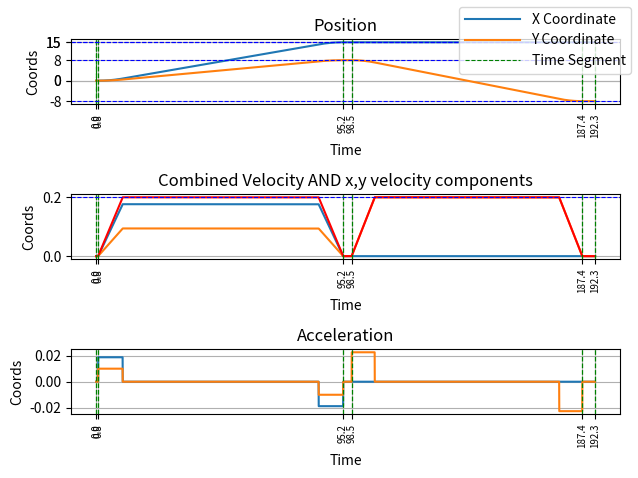
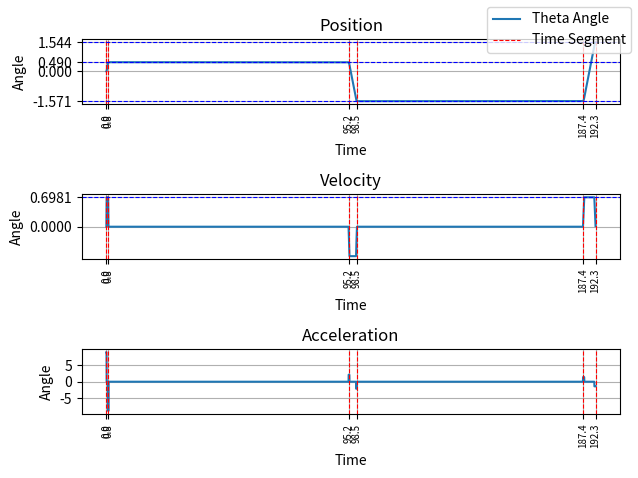

Reproduce these figures in Python, in order.
# [redacted]
# [redacted]
# [redacted]

import math
import matplotlib.pyplot as plt

# Linear Segments with Parabolic Blends (LSBP) functions

#maximum velocities
max_angular_velocity = 0.6981
max_linear_velocity = 0.2

# time segments calculation
def calc_time_segments(x_initial,y_initial,theta_initial,x_inter,y_inter,theta_inter,x_final,y_final,theta_final):

    t_0 = 0

    t_1 = round(abs(theta_inter-theta_initial)*10/(9*max_angular_velocity),2)

    t_2 = round(math.sqrt((abs(x_inter-x_initial)*10)**2 + (abs(y_inter-y_initial)*10)**2)/(9*max_linear_velocity),2)

    t_3 = round(abs(math.atan2(y_final-y_inter,x_final-x_inter) - theta_inter)*10/(9*max_angular_velocity),2)

    t_4 = round(math.sqrt((abs(x_final-x_inter)*10)**2 + (abs(y_final-y_inter)*10)**2)/(9*max_linear_velocity),2)

    t_5 = round(abs(theta_final-math.atan2(y_final-y_inter,x_final-x_inter))*10/(9*max_angular_velocity),2)

    # print('t_0:',t_0)
    # print('t_1:',t_1)
    # print('t_2:',t_2)
    # print('t_3:',t_3)
    # print('t_4:',t_4)
    # print('t_5:',t_5)

    return t_0,t_1,t_2,t_3,t_4,t_5

# first parabolic segment of the parabolic blends
def calc_first_part(current_time, p_initial, p_final, acceleration , start_time):
    # position the current time
    p_ct = p_initial + (1/2) * acceleration * (current_time - start_time)**2 * math.copysign(1,(p_final-p_initial))
    # speed the current time
    p_dot_ct = acceleration * (current_time - start_time)
    # acceleration the current time
    p_dot_dot_ct = acceleration

    return p_ct, p_dot_ct , p_dot_dot_ct

# linear segment between parabolic segments
def calc_middle_part(current_time, start_time, p_initial, p_final, acceleration , t_b):
    # position the current time
    x_t_b,_,_ = calc_first_part(start_time+t_b, p_initial=p_initial, p_final= p_final, acceleration = acceleration , start_time = start_time)
    p_ct = x_t_b + acceleration * t_b * (current_time - start_time - t_b) * math.copysign(1,(p_final-p_initial))
    # speed the current time
    p_dot_ct = acceleration * t_b
    # acceleration the current time
    p_dot_dot_ct = 0

    return p_ct, p_dot_ct , p_dot_dot_ct

# last parabolic segment of the parabolic blends
def calc_last_part(current_time, p_initial, p_final, acceleration , start_time, finish_time):
    # position the current time
    p_ct = p_final - 0.5 * acceleration * (start_time + finish_time - current_time)**2 * math.copysign(1,(p_final-p_initial))
    # speed the current time
    p_dot_ct = acceleration * (start_time + finish_time - current_time)
    # acceleration the current time
    p_dot_dot_ct = - acceleration

    return p_ct, p_dot_ct , p_dot_dot_ct


# calculate the trajectory based on current_time
def trajectory_calc(current_time,
                    t_0=0,t_1=0.78,t_2=94.5,t_3=3.28,t_4=89,t_5=5,
                    x_0=0,y_0=0,theta_0=0,
                    x_1=15,y_1=8,theta_1=0.4899, 
                    x_f=15,y_f=-8,theta_final=1.544):
    
    # Cases:

    # 1. the robot turns from theta_0 to theta_1

    # 2. the robot moves from x_0,y_0 to x_1,y_1 in a straight line

    # 3. the robot turns from theta_1 to theta_2
    theta_2 = math.atan2(y_f-y_1,x_f-x_1) # = -π/2 gia dexiostrofh kinhsh

    # 4. the robot moves from x_1,y_1 to x_f,y_f in a straight line

    # 5. the robot turns to final orientation from theta_2 to theta_final
 
    if current_time <= t_1:
        # case 1
        t_b = 0.1 * t_1 # t_b is 10% of movement time 
        acc = abs(theta_1-theta_0) * 100 / (9 * t_1**2)

        # first parabolic blend
        if current_time <= t_b:
            theta,theta_speed,theta_acc = calc_first_part(current_time=current_time, start_time=t_0, p_initial=theta_0, p_final=theta_1, acceleration=acc)

        # middle linear segment
        elif current_time <= t_1-t_b:
            theta,theta_speed,theta_acc = calc_middle_part(current_time=current_time, start_time=t_0, p_initial=theta_0, p_final=theta_1, acceleration=acc, t_b=t_b)

        # last parabolic blend
        else:
            theta,theta_speed,theta_acc = calc_last_part(current_time=current_time, p_initial=theta_0, p_final=theta_1, acceleration=acc, start_time=t_0, finish_time= t_1)

        x = x_0
        x_speed = 0
        x_acc = 0

        y = y_0
        y_speed = 0
        y_acc = 0  
        
    elif current_time <= t_1+t_2:
        # case 2
        t_b = 0.1 * t_2 # t_b is 10% of movement time 
        acc_x = abs(x_1-x_0) * 100 / (9 * t_2**2)
        acc_y = abs(y_1-y_0) * 100 / (9 * t_2**2)

        # first parabolic blend
        if current_time <= t_1+t_b:
            x,x_speed,x_acc = calc_first_part(current_time=current_time, start_time=t_1, p_initial=x_0, p_final=x_1, acceleration=acc_x)
            y,y_speed,y_acc = calc_first_part(current_time=current_time, start_time=t_1, p_initial=y_0, p_final=y_1, acceleration=acc_y)

        # middle linear segment
        elif current_time <= t_1+t_2-t_b:
            x,x_speed,x_acc = calc_middle_part(current_time=current_time, start_time=t_1, p_initial=x_0, p_final=x_1, acceleration=acc_x, t_b=t_b)
            y,y_speed,y_acc = calc_middle_part(current_time=current_time, start_time=t_1, p_initial=y_0, p_final=y_1, acceleration=acc_y, t_b=t_b)


        # last parabolic blend
        else:
            x,x_speed,x_acc = calc_last_part(current_time=current_time, p_initial=x_0, p_final=x_1, acceleration=acc_x, start_time=t_1, finish_time= t_2)
            y,y_speed,y_acc = calc_last_part(current_time=current_time, p_initial=y_0, p_final=y_1, acceleration=acc_y, start_time=t_1, finish_time= t_2)
        
        theta = theta_1
        theta_speed = 0
        theta_acc = 0

    elif current_time <= t_1+t_2+t_3:
        # case 3
        t_b = 0.1 * t_3 # t_b is 10% of movement time 
        acc = abs(theta_2-theta_1) * 100 / (9 * t_3**2)

        # first parabolic blend
        if current_time <= t_1+t_2+t_b:
            theta,theta_speed,theta_acc = calc_first_part(current_time=current_time, start_time=t_1+t_2, p_initial=theta_1, p_final=theta_2, acceleration=acc)

        # middle linear segment
        elif current_time <= t_1+t_2+t_3-t_b:
            theta,theta_speed,theta_acc = calc_middle_part(current_time=current_time, start_time=t_1+t_2, p_initial=theta_1, p_final=theta_2, acceleration=acc, t_b=t_b)

        # last parabolic blend
        else:
            theta,theta_speed,theta_acc = calc_last_part(current_time=current_time, p_initial=theta_1, p_final=theta_2, acceleration=acc, start_time=t_1+t_2, finish_time= t_3)

        theta_speed =-theta_speed # negative speed to move clockwise

        x = x_1
        x_speed = 0
        x_acc = 0

        y = y_1
        y_speed = 0
        y_acc = 0  

    elif current_time <= t_1+t_2+t_3+t_4:
        # case 4
        t_b = 0.1 * t_4 # t_b is 10% of movement time 
        acc_x = abs(x_f-x_1) * 100 / (9 * t_4**2)
        acc_y = abs(y_f-y_1) * 100 / (9 * t_4**2)

        # first parabolic blend
        if current_time <= t_1+t_2+t_3+t_b:
            x,x_speed,x_acc = calc_first_part(current_time=current_time, start_time=t_1+t_2+t_3, p_initial=x_1, p_final=x_f, acceleration=acc_x)
            y,y_speed,y_acc = calc_first_part(current_time=current_time, start_time=t_1+t_2+t_3, p_initial=y_1, p_final=y_f, acceleration=acc_y)

        # middle linear segment
        elif current_time <= t_1+t_2+t_3+t_4-t_b:
            x,x_speed,x_acc = calc_middle_part(current_time=current_time, start_time=t_1+t_2+t_3, p_initial=x_1, p_final=x_f, acceleration=acc_x, t_b=t_b)
            y,y_speed,y_acc = calc_middle_part(current_time=current_time, start_time=t_1+t_2+t_3, p_initial=y_1, p_final=y_f, acceleration=acc_y, t_b=t_b)


        # last parabolic blend
        else:
            x,x_speed,x_acc = calc_last_part(current_time=current_time, p_initial=x_1, p_final=x_f, acceleration=acc_x, start_time=t_1+t_2+t_3, finish_time= t_4)
            y,y_speed,y_acc = calc_last_part(current_time=current_time, p_initial=y_1, p_final=y_f, acceleration=acc_y, start_time=t_1+t_2+t_3, finish_time= t_4)
        
        theta = theta_2
        theta_speed = 0
        theta_acc = 0 

    elif current_time <= t_1+t_2+t_3+t_4+t_5:
        # case 5
        t_b = 0.1 * t_5 # t_b is 10% of movement time 
        acc = abs(theta_final-theta_2) * 100 / (9 * t_5**2)

        # first parabolic blend
        if current_time <= t_1+t_2+t_3+t_4+t_b:
            theta,theta_speed,theta_acc = calc_first_part(current_time=current_time, start_time=t_1+t_2+t_3+t_4, p_initial=theta_2, p_final=theta_final, acceleration=acc)

        # middle linear segment
        elif current_time <= t_1+t_2+t_3+t_4+t_5-t_b:
            theta,theta_speed,theta_acc = calc_middle_part(current_time=current_time, start_time=t_1+t_2+t_3+t_4, p_initial=theta_2, p_final=theta_final, acceleration=acc, t_b=t_b)

        # last parabolic blend
        else:
            theta,theta_speed,theta_acc = calc_last_part(current_time=current_time, p_initial=theta_2, p_final=theta_final, acceleration=acc, start_time=t_1+t_2+t_3+t_4, finish_time= t_5)

        x = x_f
        x_speed = 0
        x_acc = 0

        y = y_f
        y_speed = 0
        y_acc = 0 

    else:
        x = x_f
        x_speed = 0
        x_acc = 0

        y = y_f
        y_speed = 0
        y_acc = 0 

        theta = theta_final
        theta_speed = 0
        theta_acc = 0   

    ret_list = [x, y, theta, x_speed, y_speed, theta_speed, x_acc, y_acc, theta_acc]
    return ret_list






#############################################| PLOTING OF THE TRAJECTORY |#################################################
if __name__ == '__main__':

    ###### SET DIFFERENT COORDINATES AND ANGLES HERE FOR TESTING ######

    # initial point
    x_0 = 0
    y_0 = 0
    theta_0 = 0

    # intermediate point
    # round(3088/200) = 15 
    # round(3088/400) = 8
    x_i = 15
    y_i = 8

    # final point
    # round(3088/200) = 15 
    # -round(3088/400) = -8
    x_f = 15
    y_f = -8

    # 3088/2000 = 1.544 radians
    theta_f = 1.544

    ###################################################################


    theta_i= math.atan2(y_i-y_0,x_i-x_0)
    
    theta_temp = math.atan2(y_f-y_i,x_f-x_i)

    # time segment durations
    t_0,t_1,t_2,t_3,t_4,t_5 = calc_time_segments(x_0,y_0,theta_0,
                                                x_i,y_i,theta_i,
                                                x_f,y_f,theta_f)


    # time durations (in seconds) for each case 
    # t_0 = 0
    # t_1 = 0.78
    # t_2 = 94.5
    # t_3 = 3.28
    # t_4 = 89
    # t_5 = 5

    t_total = t_0 + t_1 + t_2 + t_3 + t_4 + t_5  # total time for all parts of the movement
    print('Total time: ',t_total)

    steps_per_second = 100 # steps per second / MONO GIA TIS DOKIMES , STO ROS THA ORIZETAI
    steps = int(steps_per_second*t_total) 
    points = [(x/steps)*t_total for x in range(0,steps)]

    result_test = [trajectory_calc(ct,
                    t_0=t_0,t_1=t_1,t_2=t_2,t_3=t_3,t_4=t_4,t_5=t_5,
                    x_0=x_0,y_0=y_0,theta_0=theta_0,
                    x_1=x_i,y_1=y_i,theta_1=theta_i, 
                    x_f=x_f,y_f=y_f,theta_final=theta_f) for ct in points]


    ###################### | PLOTTING | ######################

    # position
    x_test_pos = [v[0] for v in result_test]
    y_test_pos = [v[1] for v in result_test]
    theta_test_pos = [v[2] for v in result_test]

    # # plt.figure(figsize=(50, 10), dpi=200) # VERY HIGH RESOLUTION !!!!
    # plt.figure(figsize=(20, 5), dpi=80)

    # plt.plot(points,theta_test_pos)
    # plt.plot(points,x_test_pos)
    # plt.plot(points,y_test_pos)

    # plt.axvline(t_0,color='red', linestyle='--', linewidth = 0.8)
    # plt.axvline(t_1,color='red', linestyle='--', linewidth = 0.8)
    # plt.axvline(t_1+t_2,color='red', linestyle='--', linewidth = 0.8)
    # plt.axvline(t_1+t_2+t_3,color='red', linestyle='--', linewidth = 0.8)
    # plt.axvline(t_1+t_2+t_3+t_4,color='red', linestyle='--', linewidth = 0.8)
    # plt.axvline(t_1+t_2+t_3+t_4+t_5,color='red', linestyle='--', linewidth = 0.8)

    # plt.xlabel('Time')
    # plt.ylabel('Angle, Coords')
    # plt.legend(['Angle', 'X Coordinate', 'Y Coordinate', 'Time segments'], handlelength=4)
    # plt.grid()
    # plt.title('Trajectory')

    # #plt.show()

    # speed
    x_test_vel = [v[3] for v in result_test]
    y_test_vel = [v[4] for v in result_test]
    theta_test_vel = [v[5] for v in result_test]

    # # plt.figure(figsize=(50, 10), dpi=200) # VERY HIGH RESOLUTION !!!!
    # plt.figure(figsize=(20, 5), dpi=80)

    # plt.plot(points,theta_test_vel)
    # plt.plot(points,x_test_vel)
    # plt.plot(points,y_test_vel)

    # plt.axvline(t_0,color='red', linestyle='--', linewidth = 0.8)
    # plt.axvline(t_1,color='red', linestyle='--', linewidth = 0.8)
    # plt.axvline(t_1+t_2,color='red', linestyle='--', linewidth = 0.8)
    # plt.axvline(t_1+t_2+t_3,color='red', linestyle='--', linewidth = 0.8)
    # plt.axvline(t_1+t_2+t_3+t_4,color='red', linestyle='--', linewidth = 0.8)
    # plt.axvline(t_1+t_2+t_3+t_4+t_5,color='red', linestyle='--', linewidth = 0.8)

    # plt.xlabel('Time')
    # plt.ylabel('Angle, Coords')
    # plt.legend(['Angle', 'X Coordinate', 'Y Coordinate', 'Time segments'], handlelength=4)
    # plt.grid()
    # plt.title('Speed')

    # #plt.show()

    # accelaration
    x_test_acc = [v[6] for v in result_test]
    y_test_acc = [v[7] for v in result_test]
    theta_test_acc = [v[8] for v in result_test]

    # # plt.figure(figsize=(50, 10), dpi=200) # VERY HIGH RESOLUTION !!!!
    # plt.figure(figsize=(20, 5), dpi=80)

    # plt.plot(points,theta_test_acc)
    # plt.plot(points,x_test_acc)
    # plt.plot(points,y_test_acc)

    # plt.axvline(t_0,color='red', linestyle='--', linewidth = 0.8)
    # plt.axvline(t_1,color='red', linestyle='--', linewidth = 0.8)
    # plt.axvline(t_1+t_2,color='red', linestyle='--', linewidth = 0.8)
    # plt.axvline(t_1+t_2+t_3,color='red', linestyle='--', linewidth = 0.8)
    # plt.axvline(t_1+t_2+t_3+t_4,color='red', linestyle='--', linewidth = 0.8)
    # plt.axvline(t_1+t_2+t_3+t_4+t_5,color='red', linestyle='--', linewidth = 0.8)

    # plt.xlabel('Time')
    # plt.ylabel('Angle, Coords')
    # plt.legend(['Angle', 'X Coordinate', 'Y Coordinate', 'Time segments'], handlelength=4)
    # plt.grid()
    # plt.title('Acceleration')

    # # plt.show()

    # plot the coordinates functions
    # plt.style.use('dark_background')
    fig, ax = plt.subplots(3)

    ax[0].set_title('Position')
    ax[1].set_title('Combined Velocity AND x,y velocity components')
    ax[2].set_title('Acceleration')

    # l1, = ax[0].plot(points,theta_test_pos)
    l2, = ax[0].plot(points,x_test_pos)
    l3, = ax[0].plot(points,y_test_pos)    

    # ax[1].plot(points,theta_test_vel)
    ax[1].plot(points,x_test_vel)
    ax[1].plot(points,y_test_vel)

    # combined velocity
    cv = []
    for v in range(len(y_test_vel)):
        cv.append(math.sqrt(x_test_vel[v]**2 + y_test_vel[v]**2))

    ax[1].plot(points,cv,c='r')
    
    # ax[2].plot(points,theta_test_acc)
    ax[2].plot(points,x_test_acc)
    ax[2].plot(points,y_test_acc)

    ts = ax[0].axvline(t_0,color='green', linestyle='--', linewidth = 0.8)

    for i in ax:
        i.axvline(t_0,color='green', linestyle='--', linewidth = 0.9)
        i.axvline(t_1,color='green', linestyle='--', linewidth = 0.9)
        i.axvline(t_1+t_2,color='green', linestyle='--', linewidth = 0.9)
        i.axvline(t_1+t_2+t_3,color='green', linestyle='--', linewidth = 0.9)
        i.axvline(t_1+t_2+t_3+t_4,color='green', linestyle='--', linewidth = 0.9)
        i.axvline(t_1+t_2+t_3+t_4+t_5,color='green', linestyle='--', linewidth = 0.9)

        i.set_xticks([t_0,t_1,t_2+t_1,t_3+t_2+t_1,t_4+t_3+t_2+t_1,t_5+t_4+t_3+t_2+t_1])
        i.tick_params(axis='x', labelsize=7)
        for t in i.get_xticklabels():
            t.set_rotation(90)
        i.set_xlabel('Time')
        i.set_ylabel('Coords')
        # i.set_ylabel('Angle, Coords')
        i.grid()

    ax[0].axhline(x_i,color='blue', linestyle='--', linewidth = 0.8)
    ax[0].axhline(x_f,color='blue', linestyle='--', linewidth = 0.8)
    ax[0].axhline(y_i,color='blue', linestyle='--', linewidth = 0.8)
    ax[0].axhline(y_f,color='blue', linestyle='--', linewidth = 0.8)
    ax[0].set_yticks([x_0,y_0,x_i,x_f,y_i,y_f])

    ax[1].axhline(max_linear_velocity,color='blue', linestyle='--', linewidth = 0.8)
    ax[1].set_yticks([max_linear_velocity,0])

    # fig.legend((l1,l2,l3,ts),('Angle', 'X Coordinate', 'Y Coordinate','Time Segment'),handlelength=4)
    fig.legend((l2,l3,ts),('X Coordinate', 'Y Coordinate','Time Segment'),handlelength=4)

    plt.tight_layout()


    # plot the angle functions
    fig2, ax2 = plt.subplots(3)

    ax2[0].set_title('Position')
    ax2[1].set_title('Velocity')
    ax2[2].set_title('Acceleration')

    l12, = ax2[0].plot(points,theta_test_pos)  

    ax2[1].plot(points,theta_test_vel)

    ax2[2].plot(points,theta_test_acc)

    ts2 = ax2[0].axvline(t_0,color='red', linestyle='--', linewidth = 0.8)

    for i in ax2:
        i.axvline(t_0,color='red', linestyle='--', linewidth = 0.8)
        i.axvline(t_1,color='red', linestyle='--', linewidth = 0.8)
        i.axvline(t_1+t_2,color='red', linestyle='--', linewidth = 0.8)
        i.axvline(t_1+t_2+t_3,color='red', linestyle='--', linewidth = 0.8)
        i.axvline(t_1+t_2+t_3+t_4,color='red', linestyle='--', linewidth = 0.8)
        i.axvline(t_1+t_2+t_3+t_4+t_5,color='red', linestyle='--', linewidth = 0.8)

        i.set_xticks([t_0,t_1,t_2+t_1,t_3+t_2+t_1,t_4+t_3+t_2+t_1,t_5+t_4+t_3+t_2+t_1])
        i.tick_params(axis='x', labelsize=7)
        for t in i.get_xticklabels():
            t.set_rotation(90)
        i.set_xlabel('Time')
        i.set_ylabel('Angle')
        i.grid()

    ax2[0].axhline(theta_i,color='blue', linestyle='--', linewidth = 0.8)
    ax2[0].axhline(theta_temp,color='blue', linestyle='--', linewidth = 0.8)
    ax2[0].axhline(theta_f,color='blue', linestyle='--', linewidth = 0.8)
    ax2[0].set_yticks([theta_0,theta_i,theta_temp,theta_f])

    ax2[1].axhline(max_angular_velocity,color='blue', linestyle='--', linewidth = 0.8)
    ax2[1].set_yticks([max_angular_velocity,0])
    
    fig2.legend((l12,ts2),('Theta Angle','Time Segment'),handlelength=2)

    plt.tight_layout()

    plt.show()
